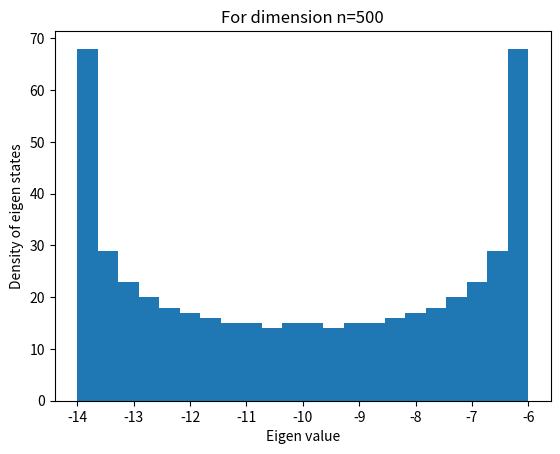

This chart was generated by the following Python code:
#For mono-atomic



import numpy as np
import matplotlib.pyplot as plt
import math
#Creating the matrix
E0 = -10
Beta = -2
n = 500#Rank of matrix
M = np.zeros((n,n))
#print(M)
for i in range (n):
    for j in range (n):
        if i == j:
            M[i][j] = E0
        elif j == i+1 :
            M[i][j] = Beta
        elif j == i-1 :
            M[i][j] = Beta
print(M) #Starting matrix is constructed.
#Now our goal is to diagonalize the matrix.
w,v = np.linalg.eig(M) #Eigen values of matrix M
print(w)
q = w.sort() #Arranged in ascending order
#print(w)



wid=math.sqrt(n)
div=int(wid)


plt.hist(w,bins= div)
#plt.hist(w,bins = bi)
d = w[n-1] - w[0]
step = d/n
print(step)
xlegend = plt.xlabel('Eigen value')
ylegend = plt.ylabel('Density of eigen states')
#plt.style.use('ggplot')
plt.title(f'For dimension n={n}')
plt.show()